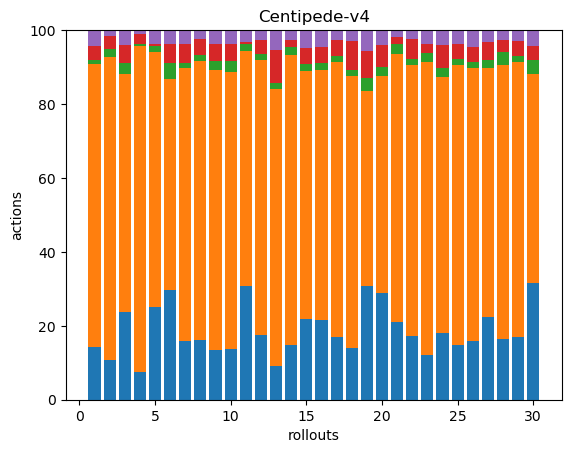

The file beside this chart, header and first rows:
51, 271, 4, 14, 15, 0, 0, 0, 0, 0, 0, 0, 0, 0, 0, 0, 0, 0
33, 251, 6, 11, 5, 0, 0, 0, 0, 0, 0, 0, 0, 0, 0, 0, 0, 0
40, 109, 5, 8, 7, 0, 0, 0, 0, 0, 0, 0, 0, 0, 0, 0, 0, 0
44, 510, 4, 15, 6, 0, 0, 0, 0, 0, 0, 0, 0, 0, 0, 0, 0, 0
58, 160, 4, 1, 9, 0, 0, 0, 0, 0, 0, 0, 0, 0, 0, 0, 0, 0
40, 77, 6, 7, 5, 0, 0, 0, 0, 0, 0, 0, 0, 0, 0, 0, 0, 0
45, 210, 4, 14, 11, 0, 0, 0, 0, 0, 0, 0, 0, 0, 0, 0, 0, 0
41, 193, 4, 11, 6, 0, 0, 0, 0, 0, 0, 0, 0, 0, 0, 0, 0, 0
33, 184, 6, 11, 9, 0, 0, 0, 0, 0, 0, 0, 0, 0, 0, 0, 0, 0
49, 267, 10, 17, 13, 0, 0, 0, 0, 0, 0, 0, 0, 0, 0, 0, 0, 0
59, 121, 4, 1, 6, 0, 0, 0, 0, 0, 0, 0, 0, 0, 0, 0, 0, 0
48, 203, 4, 11, 7, 0, 0, 0, 0, 0, 0, 0, 0, 0, 0, 0, 0, 0
33, 275, 6, 32, 20, 0, 0, 0, 0, 0, 0, 0, 0, 0, 0, 0, 0, 0
46, 244, 7, 6, 8, 0, 0, 0, 0, 0, 0, 0, 0, 0, 0, 0, 0, 0
36, 110, 3, 7, 8, 0, 0, 0, 0, 0, 0, 0, 0, 0, 0, 0, 0, 0
42, 131, 4, 8, 9, 0, 0, 0, 0, 0, 0, 0, 0, 0, 0, 0, 0, 0
39, 172, 4, 10, 6, 0, 0, 0, 0, 0, 0, 0, 0, 0, 0, 0, 0, 0
33, 172, 4, 18, 7, 0, 0, 0, 0, 0, 0, 0, 0, 0, 0, 0, 0, 0
43, 74, 5, 10, 8, 0, 0, 0, 0, 0, 0, 0, 0, 0, 0, 0, 0, 0
49, 99, 4, 10, 7, 0, 0, 0, 0, 0, 0, 0, 0, 0, 0, 0, 0, 0
68, 234, 9, 6, 6, 0, 0, 0, 0, 0, 0, 0, 0, 0, 0, 0, 0, 0
42, 178, 4, 13, 6, 0, 0, 0, 0, 0, 0, 0, 0, 0, 0, 0, 0, 0
40, 260, 8, 8, 12, 0, 0, 0, 0, 0, 0, 0, 0, 0, 0, 0, 0, 0
44, 169, 6, 15, 10, 0, 0, 0, 0, 0, 0, 0, 0, 0, 0, 0, 0, 0
40, 206, 5, 11, 10, 0, 0, 0, 0, 0, 0, 0, 0, 0, 0, 0, 0, 0
49, 226, 5, 12, 14, 0, 0, 0, 0, 0, 0, 0, 0, 0, 0, 0, 0, 0
42, 126, 4, 9, 6, 0, 0, 0, 0, 0, 0, 0, 0, 0, 0, 0, 0, 0
38, 173, 8, 8, 6, 0, 0, 0, 0, 0, 0, 0, 0, 0, 0, 0, 0, 0
41, 181, 4, 10, 7, 0, 0, 0, 0, 0, 0, 0, 0, 0, 0, 0, 0, 0
43, 77, 5, 5, 6, 0, 0, 0, 0, 0, 0, 0, 0, 0, 0, 0, 0, 0
